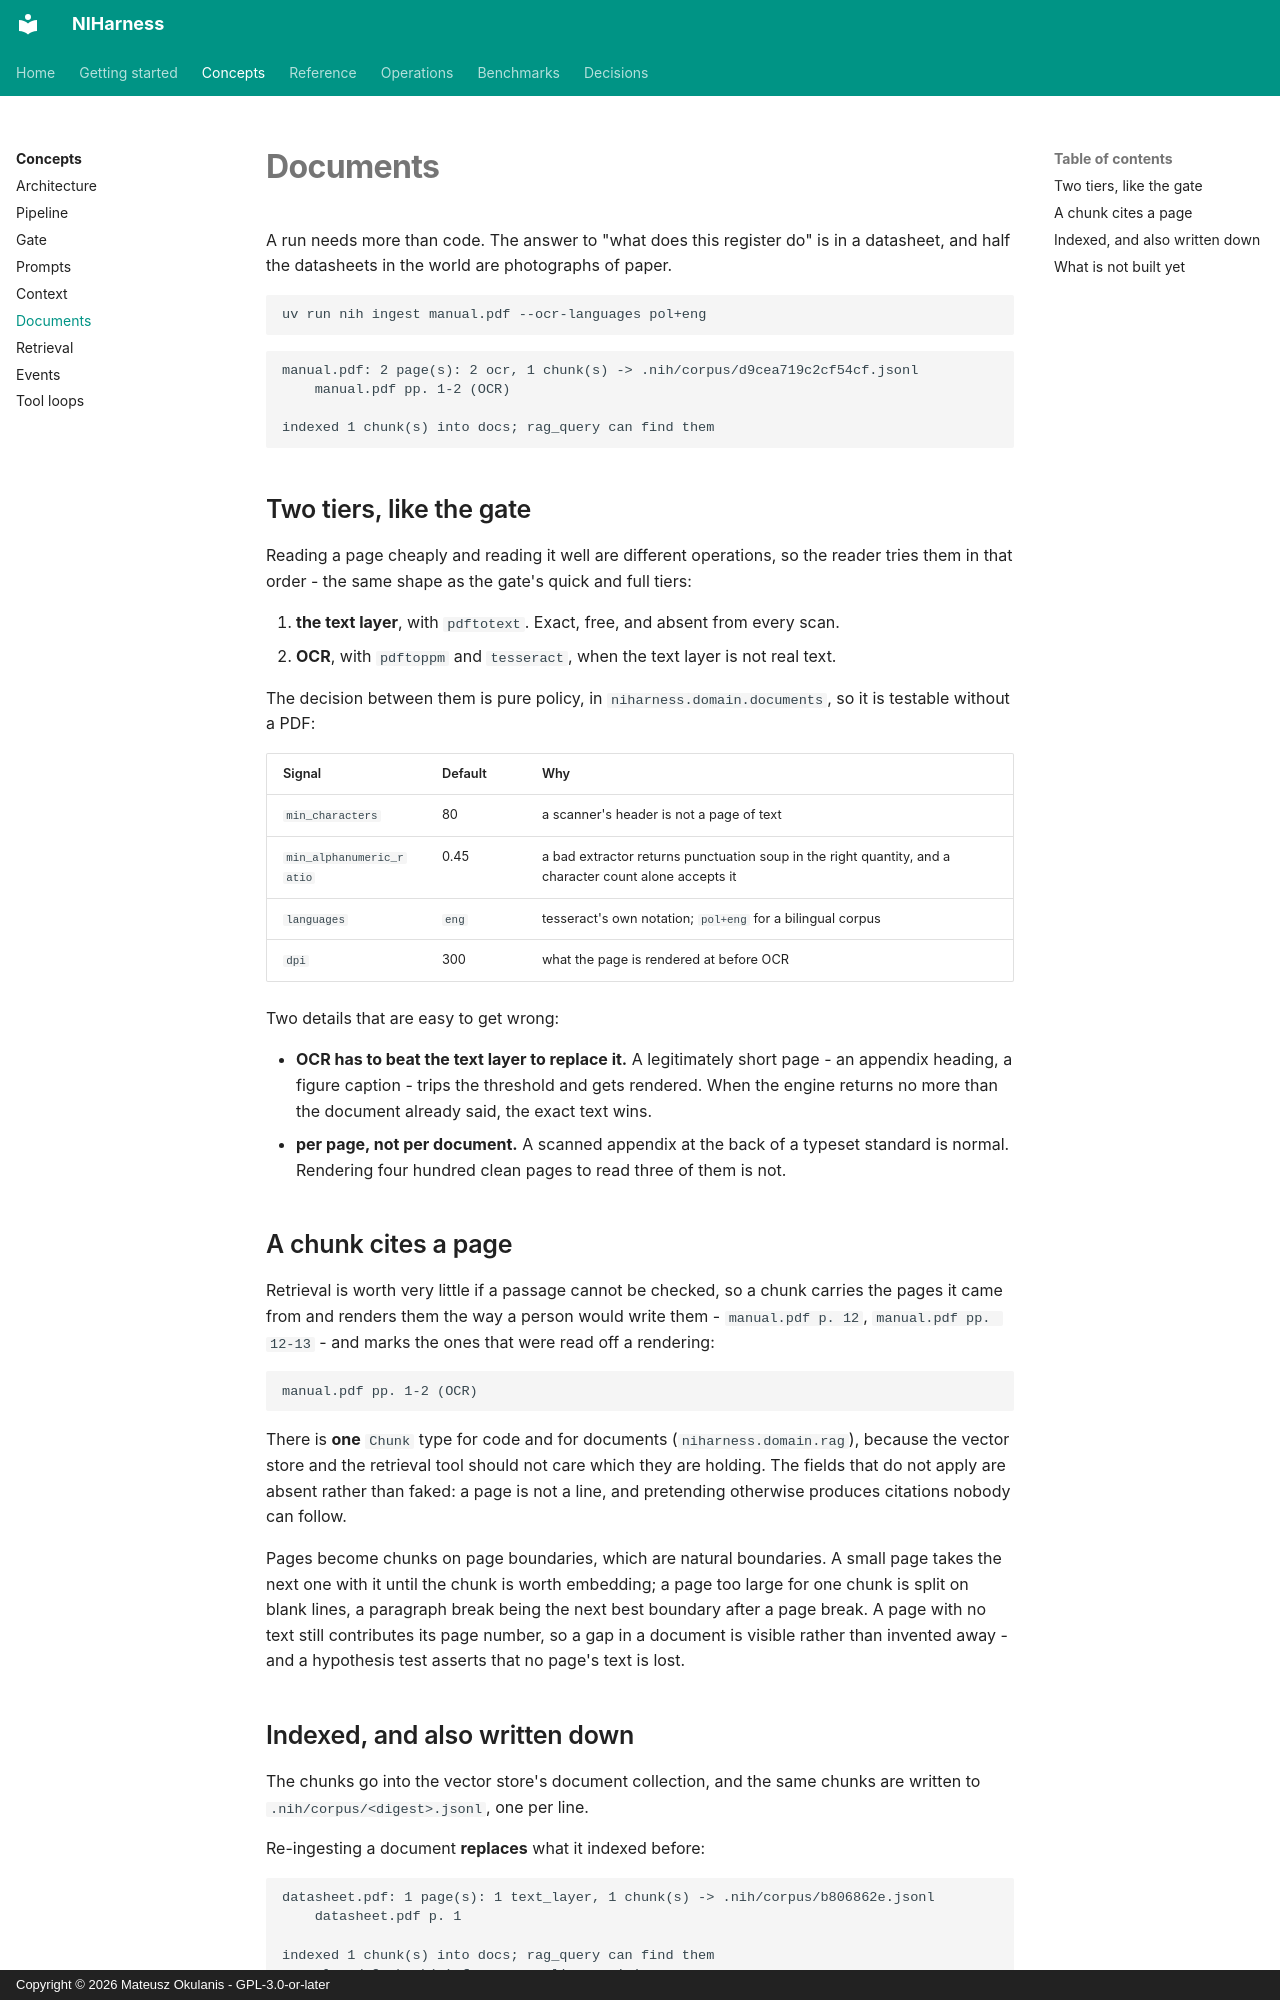

repository: FPGArtktic/NIHarness · page: concepts/documents/index.html · generator: mkdocs · copyright: Copyright © 2026 Mateusz Okulanis - GPL-3.0-or-later

<!--
SPDX-FileCopyrightText: 2026 Mateusz Okulanis
SPDX-License-Identifier: GPL-3.0-or-later
-->

# Documents

A run needs more than code. The answer to "what does this register do" is in a
datasheet, and half the datasheets in the world are photographs of paper.

```bash
uv run nih ingest manual.pdf --ocr-languages pol+eng
```

```text
manual.pdf: 2 page(s): 2 ocr, 1 chunk(s) -> .nih/corpus/d9cea719c2cf54cf.jsonl
    manual.pdf pp. 1-2 (OCR)

indexed 1 chunk(s) into docs; rag_query can find them
```

## Two tiers, like the gate

Reading a page cheaply and reading it well are different operations, so the
reader tries them in that order - the same shape as the gate's quick and full
tiers:

1. **the text layer**, with `pdftotext`. Exact, free, and absent from every
   scan.
2. **OCR**, with `pdftoppm` and `tesseract`, when the text layer is not real
   text.

The decision between them is pure policy, in `niharness.domain.documents`, so
it is testable without a PDF:

| Signal | Default | Why |
|---|---|---|
| `min_characters` | 80 | a scanner's header is not a page of text |
| `min_alphanumeric_ratio` | 0.45 | a bad extractor returns punctuation soup in the right quantity, and a character count alone accepts it |
| `languages` | `eng` | tesseract's own notation; `pol+eng` for a bilingual corpus |
| `dpi` | 300 | what the page is rendered at before OCR |

Two details that are easy to get wrong:

- **OCR has to beat the text layer to replace it.** A legitimately short page -
  an appendix heading, a figure caption - trips the threshold and gets
  rendered. When the engine returns no more than the document already said,
  the exact text wins.
- **per page, not per document.** A scanned appendix at the back of a typeset
  standard is normal. Rendering four hundred clean pages to read three of them
  is not.

## A chunk cites a page

Retrieval is worth very little if a passage cannot be checked, so a chunk
carries the pages it came from and renders them the way a person would write
them - `manual.pdf p. 12`, `manual.pdf pp. 12-13` - and marks the ones that
were read off a rendering:

```text
manual.pdf pp. 1-2 (OCR)
```

There is **one** `Chunk` type for code and for documents
(`niharness.domain.rag`), because the vector store and the retrieval tool
should not care which they are holding. The fields that do not apply are
absent rather than faked: a page is not a line, and pretending otherwise
produces citations nobody can follow.

Pages become chunks on page boundaries, which are natural boundaries. A small
page takes the next one with it until the chunk is worth embedding; a page too
large for one chunk is split on blank lines, a paragraph break being the next
best boundary after a page break. A page with no text still contributes its
page number, so a gap in a document is visible rather than invented away - and
a hypothesis test asserts that no page's text is lost.
